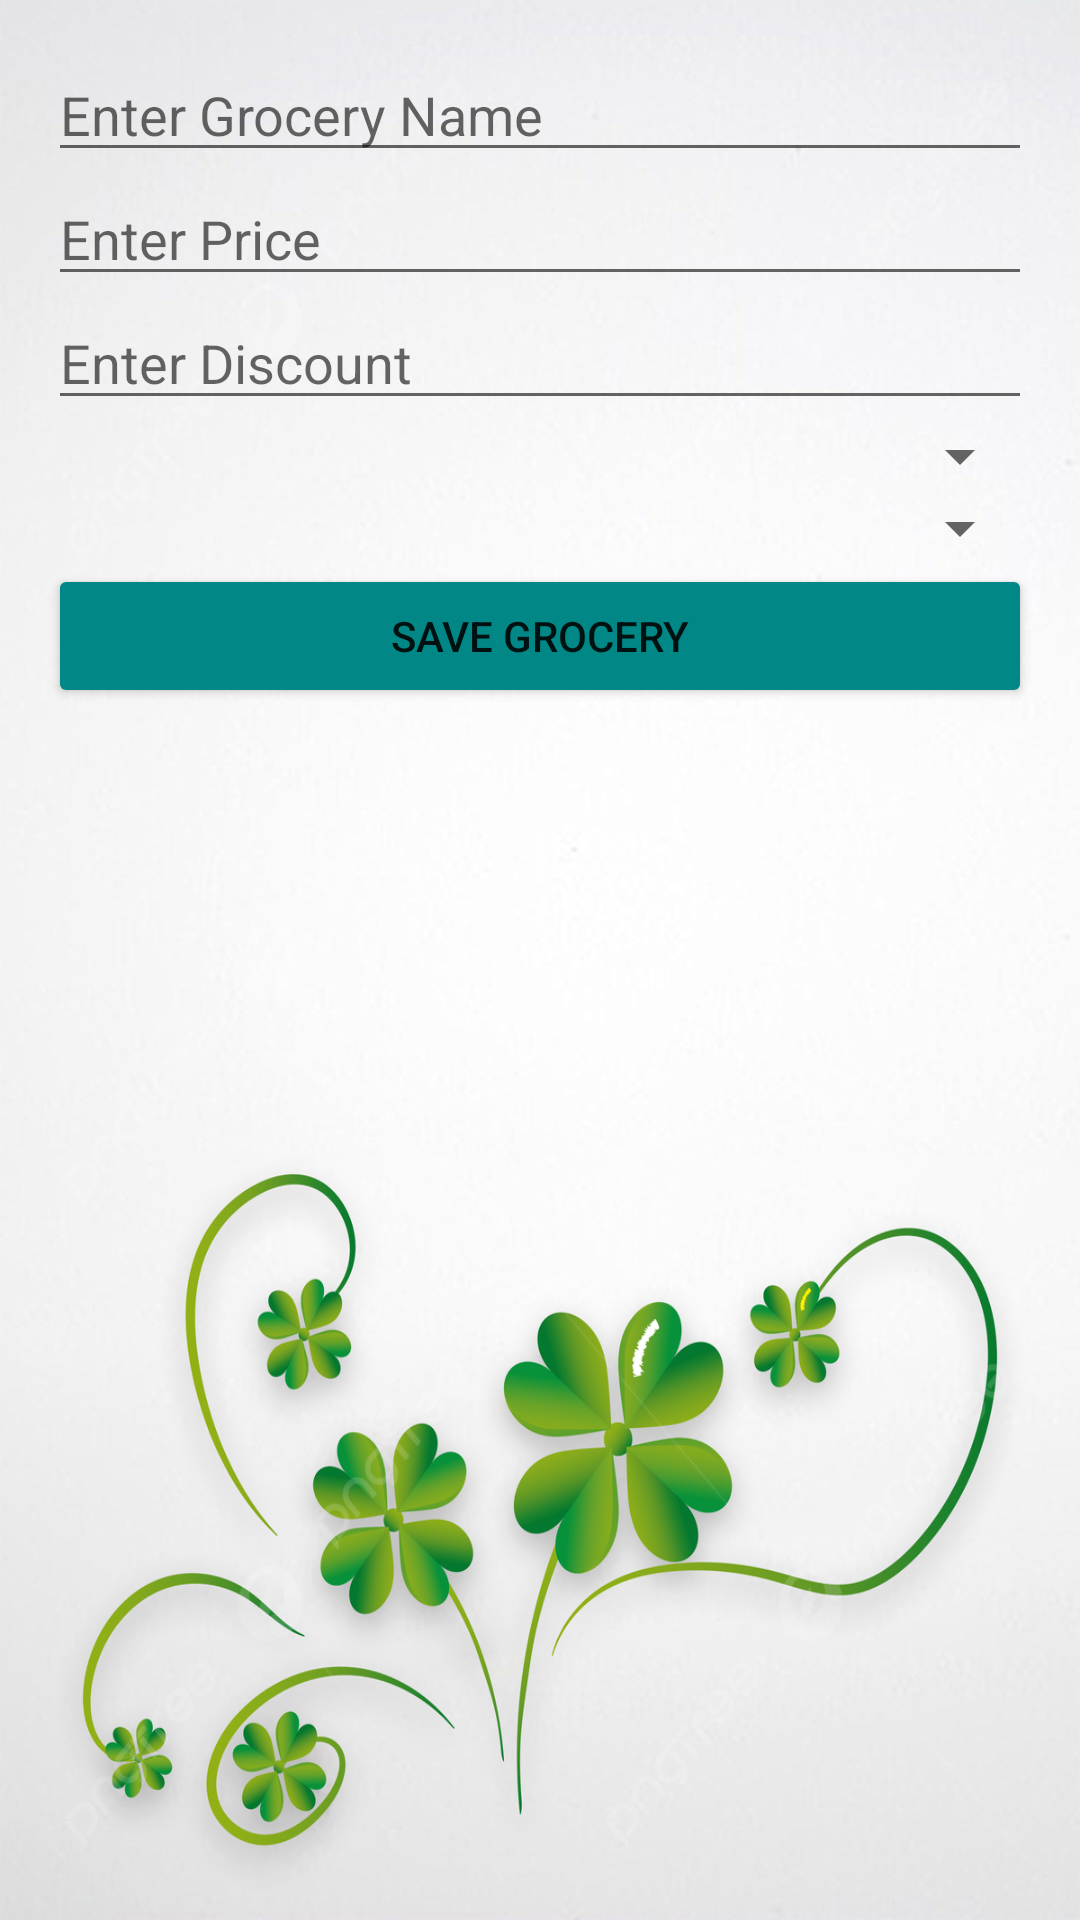

Write the Android layout XML for this screen, with the resource values it uses.
<!-- AndroidManifest.xml: activity theme Theme.SmartGrocery -->
<!-- res/layout/activity_add_grocery.xml -->
<?xml version="1.0" encoding="utf-8"?>
<LinearLayout xmlns:android="http://schemas.android.com/apk/res/android"
    android:layout_width="match_parent"
    android:layout_height="match_parent"
    android:orientation="vertical"
    android:padding="16dp"
    android:background="@drawable/flo">

    <EditText
        android:id="@+id/etGroceryName"
        android:layout_width="match_parent"
        android:layout_height="wrap_content"
        android:hint="Enter Grocery Name" />

    <EditText
        android:id="@+id/etPrice"
        android:layout_width="match_parent"
        android:layout_height="wrap_content"
        android:hint="Enter Price"
        android:inputType="numberDecimal" />

    <EditText
        android:id="@+id/etDiscount"
        android:layout_width="match_parent"
        android:layout_height="wrap_content"
        android:hint="Enter Discount"
        android:inputType="numberDecimal" />

    <Spinner
        android:id="@+id/spCategory"
        android:layout_width="match_parent"
        android:layout_height="wrap_content" />

    <Spinner
        android:id="@+id/spUnits"
        android:layout_width="match_parent"
        android:layout_height="wrap_content" />

    <Button
        android:id="@+id/btnSaveGrocery"
        android:layout_width="match_parent"
        android:layout_height="wrap_content"
        android:text="Save Grocery"
        android:backgroundTint="@color/teal_700"/>
</LinearLayout>
<!-- resources referenced by this layout -->
<resources>
  <color name="teal_700">#FF018786</color>
  <!-- drawable flo: jpg bitmap (drawable, 652150 bytes) -->
  <style name="Theme.SmartGrocery" parent="Theme.MaterialComponents.DayNight.NoActionBar">
          <item name="colorPrimary">@color/purple_500</item>
          <item name="colorPrimaryVariant">@color/purple_700</item>
          <item name="colorOnPrimary">@color/white</item>
          <item name="android:windowBackground">@color/white</item>
      </style>
  <color name="purple_500">#FF6200EE</color>
  <color name="purple_700">#FF3700B3</color>
  <color name="white">#FFFFFFFF</color>
</resources>
